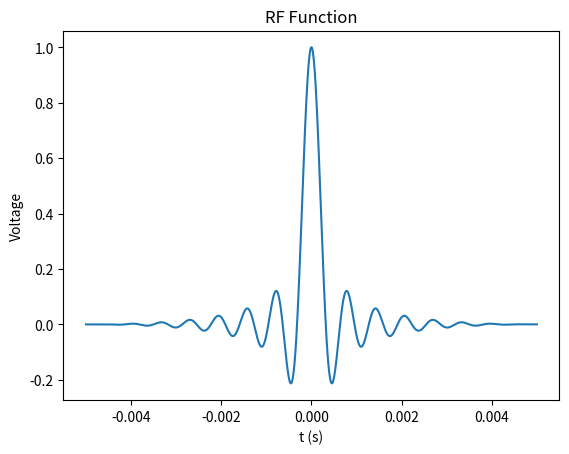

Write Python code to recreate this figure.
import numpy as np
import matplotlib.pyplot as plt

#generate realistic RF pulse
gyro = 42.58 #MHz/T
pulseDuration = 10000 #micro s
sliceThickness = 2 #mm
BWT = 10
Emp = 1
nT=1000
gradient = (BWT * (10**6)) / (gyro * pulseDuration * sliceThickness) #mT/m
t = np.linspace(-(pulseDuration/2), (pulseDuration/2), nT)
V_max = 1 #V
TR = 100 #ms
dt = (pulseDuration*(10**-6)) / nT #s

A_t = ((1+np.cos((2*(np.pi)*t)/pulseDuration))/2) * (np.sinc((np.pi) * gyro * gradient * Emp * sliceThickness * (10**-6) * t ))
V_t = V_max * A_t

plt.plot((t*(10**-6)),V_t)

plt.title("RF Function")
plt.ylabel("Voltage")
plt.xlabel("t (s)")
plt.show()

#mod or square
V_t_mod = np.abs(V_t)

#integrate
V_t_cumulative = np.cumsum(V_t_mod) * dt
V_total = V_t_cumulative[(len(V_t_cumulative)-1)]

#6 min equivalent voltage
V_6min = V_total * ((6*60)/(TR*(10**-3)))
V_6min_sq = V_6min ** 2





